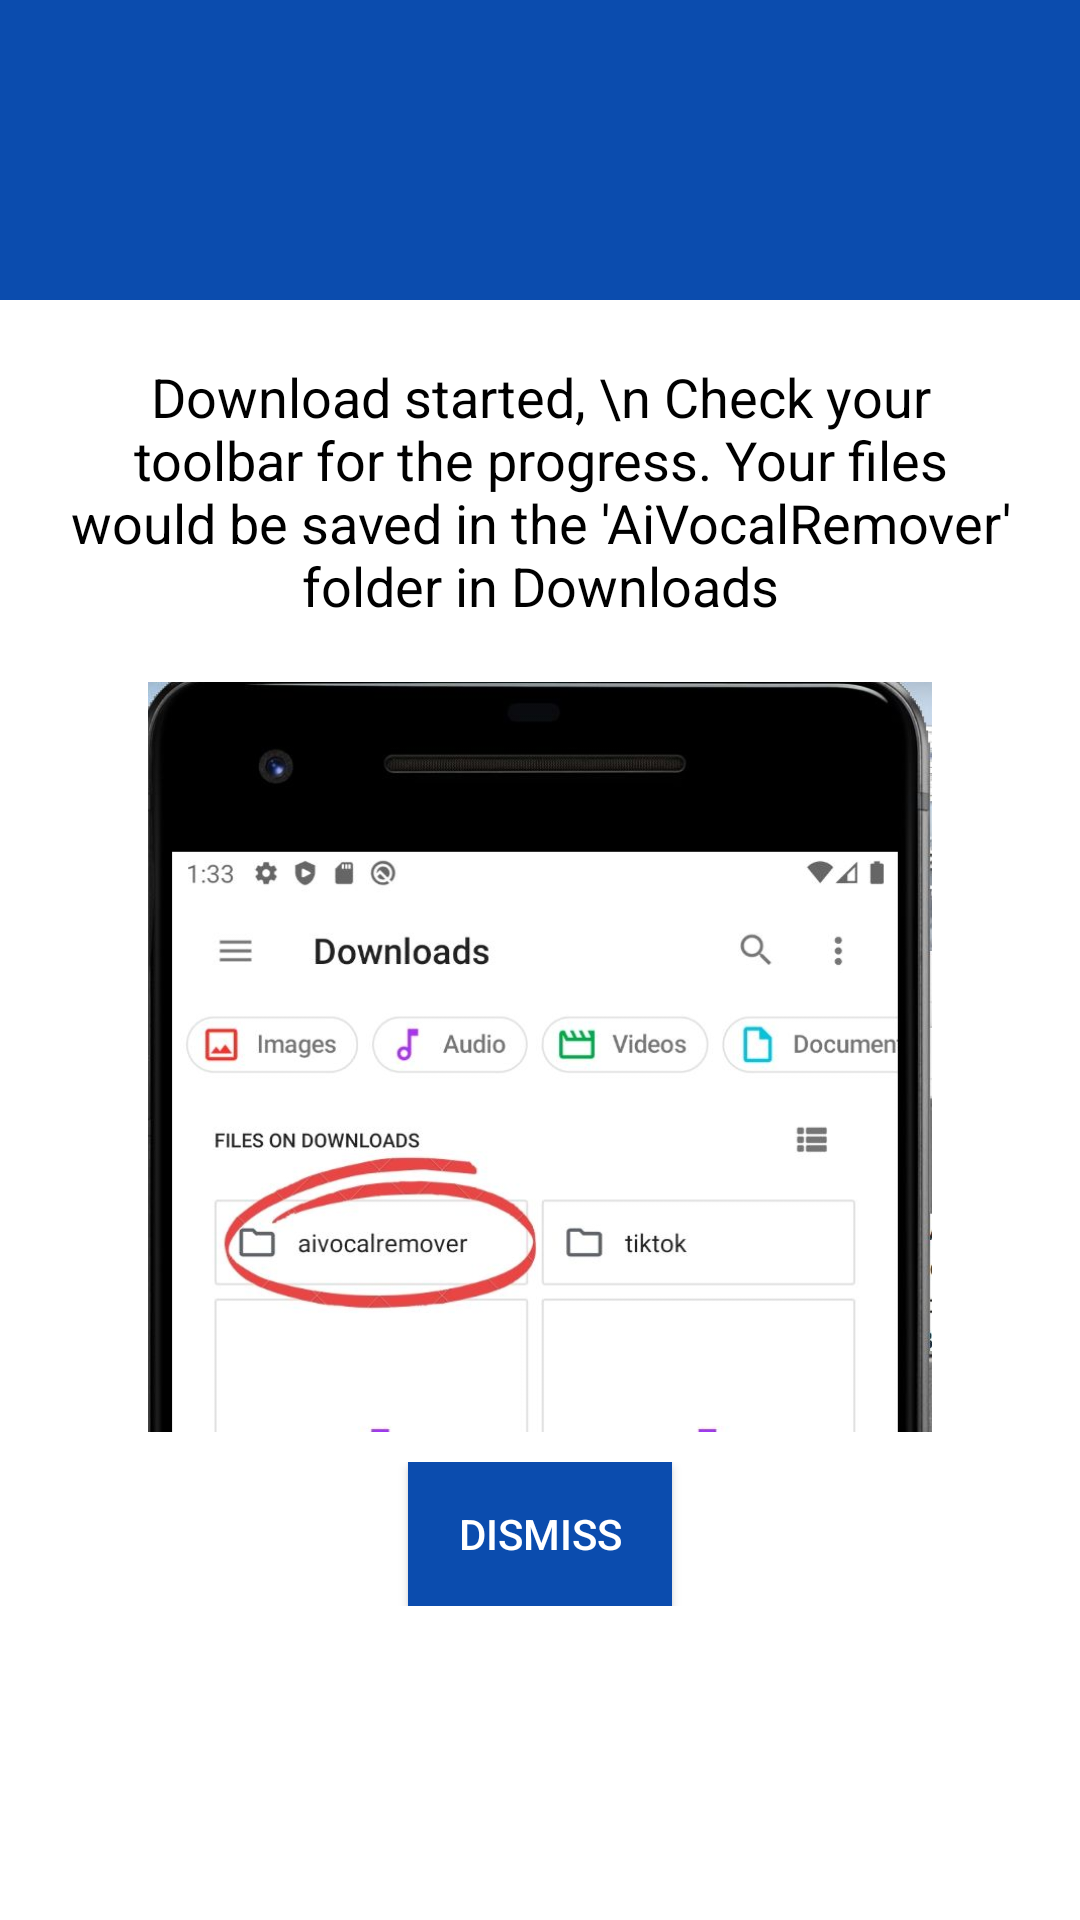

This screen was rendered from an Android layout file. Write that file and the resources it references.
<!-- AndroidManifest.xml: application theme AppTheme -->
<!-- res/layout/download_dialog.xml -->
<?xml version="1.0" encoding="utf-8"?>
<RelativeLayout xmlns:android="http://schemas.android.com/apk/res/android"
    android:layout_width="match_parent"
    android:layout_height="wrap_content"
    android:background="#ffffffff"
    android:orientation="vertical">

    <LinearLayout
        android:id="@+id/a"
        android:layout_width="match_parent"
        android:layout_height="100dp"
        android:gravity="center"
        android:background="@color/colorPrimary">
        <ImageView
            android:layout_width="50dp"
            android:layout_height="50dp"
            android:scaleType="fitCenter"
            android:src="@drawable/ic_baseline_info_24" />
    </LinearLayout>

    <LinearLayout
        android:id="@+id/lyy"
        android:layout_below="@id/a"
        android:layout_width="match_parent"
        android:layout_height="wrap_content"
        android:orientation="vertical">
    <TextView
        android:id="@+id/text_dialog"
        android:layout_width="wrap_content"
        android:layout_height="wrap_content"
        android:layout_below="@+id/a"
       android:layout_marginHorizontal="20dp"
        android:layout_gravity="center_horizontal"
        android:layout_marginLeft="4dp"
        android:layout_marginTop="20dp"
        android:layout_marginRight="4dp"
        android:layout_marginBottom="20dp"
        android:gravity="center_horizontal"
        android:text="Download started, \n
Check your toolbar for the progress. Your files would be saved in the 'AiVocalRemover' folder in Downloads"
        android:textColor="#ff000000"
        android:textSize="18sp" />

    <ImageView
        android:layout_width="match_parent"
        android:layout_height="250dp"
        android:src="@drawable/download_info"
        android:layout_marginHorizontal="20dp"
        android:layout_gravity="center_horizontal"/>
    </LinearLayout>

    <LinearLayout
        android:layout_width="match_parent"
        android:layout_height="wrap_content"
        android:layout_below="@+id/lyy"
        android:layout_marginTop="10dp"
        android:layout_marginBottom="20dp"
        android:gravity="center">


        <Button
            android:id="@+id/btn_dialog"
            android:layout_width="wrap_content"
            android:layout_height="wrap_content"
            android:layout_marginHorizontal="10dp"
            android:layout_centerHorizontal="true"
            android:background="@color/colorPrimary"
            android:text="DISMISS"
            android:textColor="#ffffffff" />
   </LinearLayout>
</RelativeLayout>
<!-- resources referenced by this layout -->
<resources>
  <color name="colorPrimary">#0B4CAE</color>
  <!-- drawable download_info: jpg bitmap (drawable, 49736 bytes) -->
  <style name="AppTheme" parent="Theme.AppCompat.Light.DarkActionBar">
          
          <item name="colorPrimary">@color/colorPrimary</item>
          <item name="colorPrimaryDark">@color/colorPrimaryDark</item>
          <item name="colorAccent">@color/colorAccent</item>
      </style>
  <color name="colorPrimaryDark">#04357E</color>
  <color name="colorAccent">#DA0303</color>
</resources>
